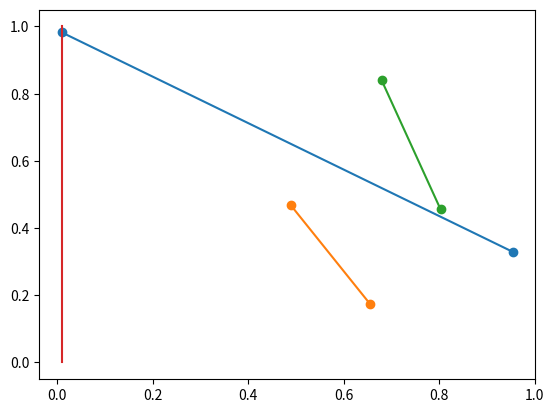

The script that saved this image: (Note: this script raises an exception after producing the figure.)

import numpy as np
import matplotlib.pyplot as plt
import bisect

plt.ion()

n=3
lines=np.random.random((n,2,2))


fig,ax=plt.subplots(1,1)

for i in range(n):
    ax.plot(lines[i,:,0],lines[i,:,1],'-o')
    #plt.pause(1)


class event_point:
    def __init__(self,type,p,l):
        self.type=type;
        self.point=p
        self.line=l

event_points=[]
for i,line in enumerate(lines):
    event_points.append(event_point('begin',line[0],i))
    event_points.append(event_point('end',line[1],i))


event_points=sorted(event_points,key=lambda event_point:event_point.point[0])


def find_bisect(v,l,nb,ne,key):
    i=(nb+ne)//2
    if v<key(l[i]):
        find_bisect(nb,i)
    elif v==key(l[i]):
        return i
    else:
        find_bisect(i+1,ne)

    return -1


sweep_line_status=[]
while len(event_points)!=0:
    event_point=event_points[0]
    sweep_line_x=event_point.point[0]

    ## debug
    sweep_line=np.array([
        [sweep_line_x,0],
        [sweep_line_x, 1]
    ])
    ax.plot(sweep_line[:,0],sweep_line[:,1])

    event_point_interset_y=event_point.point[1]

    find_bisect()

    sweep_line_status.append([event_point_interset_y,event_point])
    sweep_line_status=sorted(sweep_line_status,key=lambda r:r[0])
    #sweep_line_status=bisect.insort_left(sweep_line_status,event_point_interset_y)



    event_points=event_points[1:len(event_points)]


